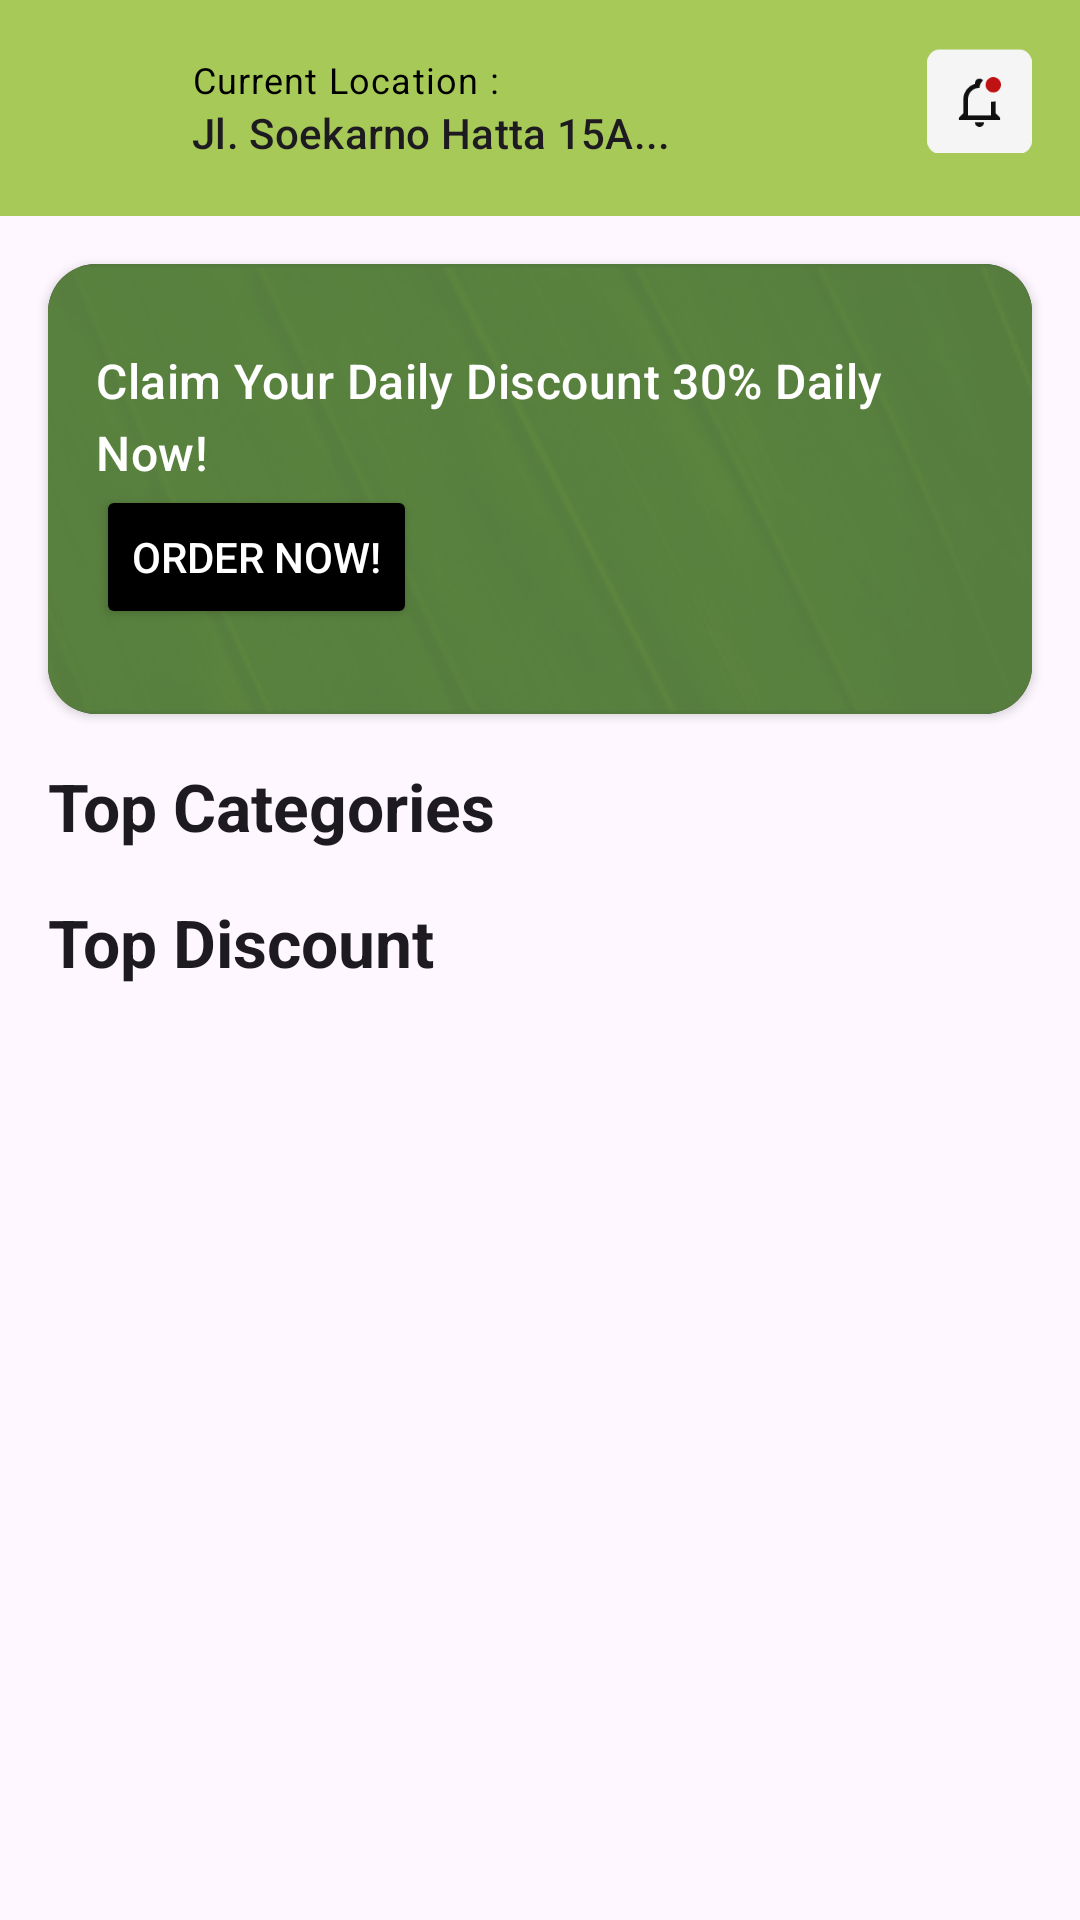

Android layout source for this screen:
<!-- AndroidManifest.xml: application theme Theme.FoodGoApps -->
<!-- res/layout/fragment_food_list.xml -->
<?xml version="1.0" encoding="utf-8"?>
<androidx.constraintlayout.widget.ConstraintLayout xmlns:android="http://schemas.android.com/apk/res/android"
    xmlns:app="http://schemas.android.com/apk/res-auto"
    xmlns:tools="http://schemas.android.com/tools"
    android:layout_width="match_parent"
    android:layout_height="match_parent"
    tools:context=".presentation.main.MainActivity">

    
    <androidx.constraintlayout.widget.ConstraintLayout
        android:id="@+id/cl_header"
        android:layout_width="match_parent"
        android:layout_height="wrap_content"
        android:background="@color/app_color_primary"
        android:padding="16dp"
        app:layout_constraintTop_toTopOf="parent">

        <com.google.android.material.imageview.ShapeableImageView
            android:id="@+id/siv_profile_img"
            android:layout_width="40dp"
            android:layout_height="40dp"
            android:src="@drawable/iv_profile_picture"
            app:layout_constraintStart_toStartOf="parent"
            app:layout_constraintTop_toTopOf="parent"
            app:shapeAppearanceOverlay="@style/ShapeAppearanceOverlay.App.CornerSize10Percent" />

        <LinearLayout
            android:id="@+id/ll_location_bar"
            android:layout_width="0dp"
            android:layout_height="wrap_content"
            android:layout_marginHorizontal="8dp"
            android:orientation="vertical"
            app:layout_constraintBottom_toBottomOf="parent"
            app:layout_constraintEnd_toStartOf="@+id/iv_notification_img"
            app:layout_constraintStart_toEndOf="@+id/siv_profile_img"
            app:layout_constraintTop_toTopOf="parent">

            <TextView
                android:id="@+id/tv_current_location"
                style="@style/TextAppearance.Material3.BodySmall"
                android:layout_width="match_parent"
                android:layout_height="wrap_content"
                android:text="@string/text_current_location"
                android:textColor="@color/black" />

            <TextView
                android:id="@+id/tv_user_location"
                style="@style/TextAppearance.Material3.TitleSmall"
                android:layout_width="match_parent"
                android:layout_height="wrap_content"
                android:text="@string/text_user_current_location" />
        </LinearLayout>

        <ImageView
            android:id="@+id/iv_notification_img"
            android:layout_width="35dp"
            android:layout_height="35dp"
            android:src="@drawable/iv_notification_icon"
            app:layout_constraintEnd_toEndOf="parent"
            app:layout_constraintStart_toEndOf="@+id/ll_location_bar"
            app:layout_constraintTop_toTopOf="parent" />

    </androidx.constraintlayout.widget.ConstraintLayout>

    <ScrollView
        android:id="@+id/sv_home_page"
        android:layout_width="match_parent"
        android:layout_height="0dp"
        app:layout_constraintBottom_toBottomOf="parent"
        app:layout_constraintTop_toBottomOf="@+id/cl_header">

        <androidx.constraintlayout.widget.ConstraintLayout
            android:layout_width="match_parent"
            android:layout_height="wrap_content">


            
            <androidx.cardview.widget.CardView
                android:id="@+id/cv_banner"
                android:layout_width="match_parent"
                android:layout_height="wrap_content"
                android:layout_margin="16dp"
                app:cardCornerRadius="16dp"
                app:layout_constraintTop_toTopOf="parent">

                <androidx.constraintlayout.widget.ConstraintLayout
                    android:id="@+id/cl_banner"
                    android:layout_width="match_parent"
                    android:layout_height="150dp">

                    <ImageView
                        android:id="@+id/iv_background_banner"
                        android:layout_width="match_parent"
                        android:layout_height="match_parent"
                        android:scaleType="centerCrop"
                        android:src="@drawable/iv_pattern_img" />

                    <View
                        android:layout_width="match_parent"
                        android:layout_height="match_parent"
                        android:alpha="0.8"
                        android:background="@color/app_color_secondary" />

                    <androidx.constraintlayout.widget.ConstraintLayout
                        android:layout_width="match_parent"
                        android:layout_height="match_parent"
                        android:layout_marginHorizontal="16dp"
                        android:orientation="horizontal">

                        <LinearLayout
                            android:id="@+id/ll_banner_desc"
                            android:layout_width="0dp"
                            android:layout_height="match_parent"
                            android:layout_marginVertical="8dp"
                            android:gravity="center_vertical"
                            android:orientation="vertical"
                            app:layout_constraintEnd_toStartOf="@+id/iv_food_banner"
                            app:layout_constraintStart_toStartOf="parent">

                            <TextView
                                android:id="@+id/tv_banner_desc"
                                style="@style/TextAppearance.Material3.TitleMedium"
                                android:layout_width="match_parent"
                                android:layout_height="wrap_content"
                                android:text="@string/text_banner_description"
                                android:textColor="@color/app_color_on_primary" />

                            <Button
                                android:id="@+id/button_banner"
                                android:layout_width="wrap_content"
                                android:layout_height="wrap_content"
                                android:backgroundTint="@color/black"
                                android:text="@string/text_button_banner"
                                android:textColor="@color/white" />
                        </LinearLayout>

                        <ImageView
                            android:id="@+id/iv_food_banner"
                            android:layout_width="wrap_content"
                            android:layout_height="match_parent"
                            android:scaleType="centerInside"
                            android:src="@drawable/iv_food_banner"
                            app:layout_constraintEnd_toEndOf="parent"
                            app:layout_constraintStart_toEndOf="@+id/ll_banner_desc" />
                    </androidx.constraintlayout.widget.ConstraintLayout>

                </androidx.constraintlayout.widget.ConstraintLayout>

            </androidx.cardview.widget.CardView>

            
            <androidx.constraintlayout.widget.ConstraintLayout
                android:id="@+id/cl_categories_menu"
                android:layout_width="match_parent"
                android:layout_height="wrap_content"
                android:padding="16dp"
                app:layout_constraintTop_toBottomOf="@+id/cv_banner">

                <androidx.constraintlayout.widget.ConstraintLayout
                    android:id="@+id/cl_top_categories_title"
                    android:layout_width="match_parent"
                    android:layout_height="wrap_content"
                    app:layout_constraintTop_toTopOf="parent">

                    <TextView
                        android:id="@+id/tv_top_categories"
                        style="@style/TextAppearance.Material3.TitleLarge"
                        android:layout_width="match_parent"
                        android:layout_height="wrap_content"
                        android:text="@string/text_top_categories_title"
                        android:textStyle="bold"
                        app:layout_constraintStart_toStartOf="parent"
                        app:layout_constraintTop_toTopOf="parent" />
                </androidx.constraintlayout.widget.ConstraintLayout>

                <FrameLayout
                    android:layout_width="match_parent"
                    android:layout_height="wrap_content"
                    app:layout_constraintTop_toBottomOf="@+id/cl_top_categories_title"
                    tools:context=".presentation.home.HomeFragment">

                    <androidx.recyclerview.widget.RecyclerView
                        android:id="@+id/rv_list_categories"
                        android:layout_width="match_parent"
                        android:layout_height="wrap_content" />

                </FrameLayout>

            </androidx.constraintlayout.widget.ConstraintLayout>

            
            <androidx.constraintlayout.widget.ConstraintLayout
                android:id="@+id/cl_discount_menu"
                android:layout_width="match_parent"
                android:layout_height="wrap_content"
                android:paddingHorizontal="16dp"
                app:layout_constraintTop_toBottomOf="@+id/cl_categories_menu">

                <androidx.constraintlayout.widget.ConstraintLayout
                    android:id="@+id/cl_top_discount_title"
                    android:layout_width="match_parent"
                    android:layout_height="0dp"
                    app:layout_constraintTop_toTopOf="parent">

                    <TextView
                        android:id="@+id/tv_top_discount"
                        style="@style/TextAppearance.Material3.TitleLarge"
                        android:layout_width="0dp"
                        android:layout_height="wrap_content"
                        android:text="@string/text_top_discount_title"
                        android:textStyle="bold"
                        app:layout_constraintBottom_toBottomOf="parent"
                        app:layout_constraintEnd_toStartOf="@+id/ib_switch_mode"
                        app:layout_constraintStart_toStartOf="parent"
                        app:layout_constraintTop_toTopOf="parent" />

                    <ImageView
                        android:id="@+id/ib_switch_mode"
                        android:layout_width="28dp"
                        android:layout_height="28dp"
                        android:src="@drawable/ic_linear_mode"
                        app:layout_constraintBottom_toBottomOf="parent"
                        app:layout_constraintEnd_toEndOf="parent"
                        app:layout_constraintTop_toTopOf="parent" />

                </androidx.constraintlayout.widget.ConstraintLayout>

                <FrameLayout
                    android:layout_width="match_parent"
                    android:layout_height="wrap_content"
                    app:layout_constraintTop_toBottomOf="@+id/cl_top_discount_title"
                    tools:context=".presentation.home.HomeFragment">

                    <androidx.recyclerview.widget.RecyclerView
                        android:id="@+id/rv_list_foods"
                        android:layout_width="match_parent"
                        android:layout_height="wrap_content" />

                </FrameLayout>

            </androidx.constraintlayout.widget.ConstraintLayout>
        </androidx.constraintlayout.widget.ConstraintLayout>

    </ScrollView>

</androidx.constraintlayout.widget.ConstraintLayout>
<!-- resources referenced by this layout -->
<resources>
  <color name="app_color_on_primary">#FFFFFF</color>
  <color name="app_color_primary">#a7c957</color>
  <color name="app_color_secondary">#6a994e</color>
  <color name="black">#FF000000</color>
  <color name="white">#FFFFFFFF</color>
  <!-- drawable iv_notification_icon: png bitmap (drawable, 1800 bytes) -->
  <!-- drawable iv_pattern_img: png bitmap (drawable, 48590 bytes) -->
  <string name="text_banner_description">Claim Your Daily Discount 30% Daily Now!</string>
  <string name="text_button_banner">Order Now!</string>
  <string name="text_current_location">Current Location :</string>
  <string name="text_top_categories_title">Top Categories</string>
  <string name="text_top_discount_title">Top Discount</string>
  <string name="text_user_current_location" translatable="false">Jl. Soekarno Hatta 15A...</string>
  <style name="ShapeAppearanceOverlay.App.CornerSize10Percent" parent="">
          <item name="cornerSize">10%</item>
      </style>
  <style name="Theme.FoodGoApps" parent="Base.Theme.FoodGoApps" />
  <style name="Base.Theme.FoodGoApps" parent="Theme.Material3.DayNight.NoActionBar">
          
          
          <item name="colorPrimary">@color/app_color_primary</item>
          <item name="colorOnPrimary">@color/app_color_on_primary</item>
          <item name="colorPrimaryContainer">@color/app_color_primary_container</item>
          <item name="colorOnPrimaryContainer">@color/app_color_on_primary_container</item>
  
          <item name="colorSecondary">@color/app_color_secondary</item>
          <item name="colorOnSecondary">@color/app_color_on_secondary</item>
          <item name="colorSecondaryContainer">@color/app_color_secondary_container</item>
          <item name="colorOnSecondaryContainer">@color/app_color_on_secondary_container</item>
  
          <item name="colorTertiary">@color/app_color_tertiary</item>
          <item name="colorOnTertiary">@color/app_color_on_tertiary</item>
          <item name="colorTertiaryContainer">@color/app_color_tertiary_container</item>
          <item name="colorOnTertiaryContainer">@color/app_color_on_tertiary_container</item>
  
          <item name="colorError">@color/app_color_error</item>
          <item name="colorOnError">@color/app_color_on_error</item>
          <item name="colorErrorContainer">@color/app_color_error_container</item>
          <item name="colorOnErrorContainer">@color/app_color_on_error_container</item>
      </style>
  <color name="app_color_primary_container">#f2e8cf</color>
  <color name="app_color_on_primary_container">#36404B</color>
  <color name="app_color_on_secondary">#FFFFFF</color>
  <color name="app_color_secondary_container">#FFFFFF</color>
  <color name="app_color_on_secondary_container">#1B2025</color>
  <color name="app_color_tertiary">#386641</color>
  <color name="app_color_on_tertiary">#FFFFFF</color>
  <color name="app_color_tertiary_container">#386641</color>
  <color name="app_color_on_tertiary_container">#FFFFFF</color>
  <color name="app_color_error">#bc4749</color>
  <color name="app_color_on_error">#FFFFFF</color>
  <color name="app_color_error_container">#f2e8cf</color>
  <color name="app_color_on_error_container">#bc4749</color>
</resources>
